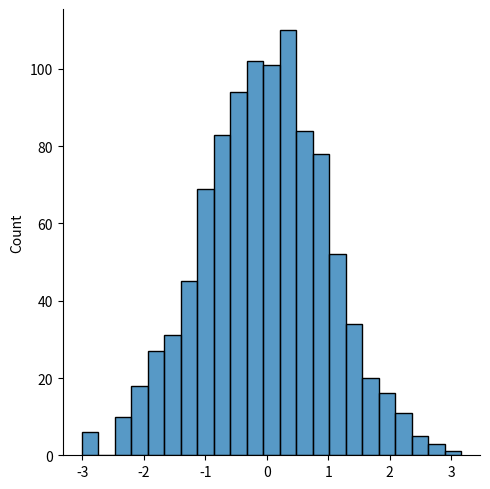

Here is the Python script that generated this plot:
from numpy import random 
import matplotlib.pyplot as plt 
import seaborn as sns

sns.displot(random.normal(size=(1000)))
plt.show()